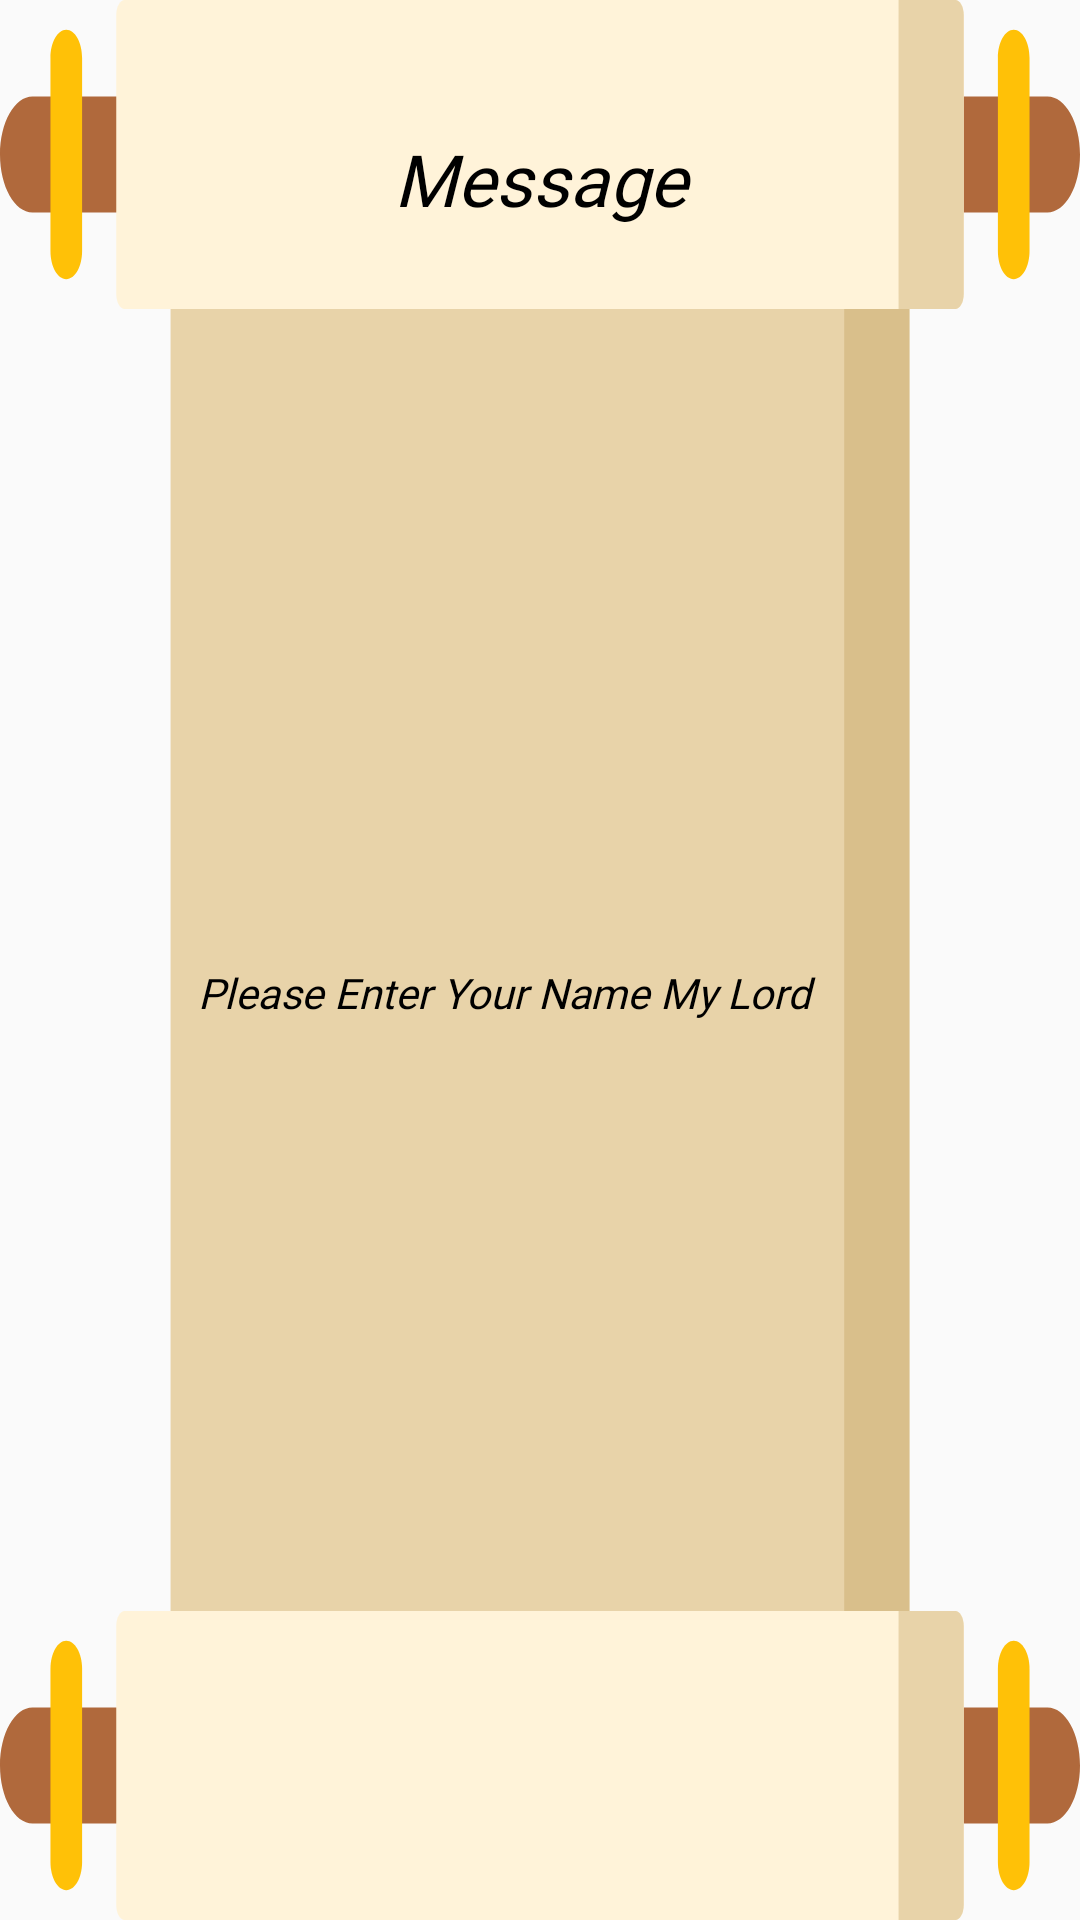

Reconstruct the res/layout file that produces this screen, plus the resources it refers to.
<!-- AndroidManifest.xml: application theme Theme.AppCompat.Light.NoActionBar -->
<!-- res/layout/layout_msg.xml -->
<?xml version="1.0" encoding="utf-8"?>
<RelativeLayout xmlns:android="http://schemas.android.com/apk/res/android"
    xmlns:app="http://schemas.android.com/apk/res-auto"
    android:layout_width="match_parent"
    android:layout_height="match_parent"
    android:layout_marginBottom="8dp"
    android:backgroundTintMode="add"
    android:orientation="vertical">

    <LinearLayout
        android:layout_width="match_parent"
        android:layout_height="match_parent"
        android:background="@drawable/ic_scroll"
        android:orientation="vertical">

        <TableRow
            android:layout_width="match_parent"
            android:layout_height="match_parent"
            android:layout_weight="1.2"
            android:gravity="center">

            <TextView
                android:id="@+id/text_title"
                android:layout_width="match_parent"
                android:layout_height="match_parent"
                android:fontFamily="@font/almendra"
                android:gravity="center|center_vertical"
                android:text="Message"
                android:textColor="#000000"
                android:textSize="24dp"
                android:textStyle="italic" />
        </TableRow>

        <TableRow
            android:layout_width="match_parent"
            android:layout_height="match_parent"
            android:layout_weight="0.5">

            <LinearLayout
                android:layout_width="match_parent"
                android:layout_height="match_parent"
                android:orientation="horizontal">

                <TableRow
                    android:layout_width="match_parent"
                    android:layout_height="match_parent"
                    android:layout_weight="1.9" />

                <TableRow
                    android:layout_width="match_parent"
                    android:layout_height="match_parent"
                    android:layout_weight="0.85"
                    android:gravity="center">

                    <TextView
                        android:id="@+id/text_msg"
                        android:layout_width="match_parent"
                        android:layout_height="match_parent"
                        android:fontFamily="@font/almendra"
                        android:gravity="center_vertical"
                        android:text="Please Enter Your Name My Lord"
                        android:textColor="#000000"
                        android:textSize="14dp"
                        android:textStyle="italic" />
                </TableRow>

                <TableRow
                    android:layout_width="match_parent"
                    android:layout_height="match_parent"
                    android:layout_weight="1.9" />

            </LinearLayout>

        </TableRow>

        <LinearLayout
            android:id="@+id/row_button"
            android:layout_width="match_parent"
            android:layout_height="match_parent"
            android:layout_weight="1.25"
            android:gravity="right">


            <TableRow
                android:layout_width="match_parent"
                android:layout_height="match_parent"
                android:layout_weight="0.9" />

            <TableRow
                android:layout_width="match_parent"
                android:layout_height="match_parent"
                android:layout_weight="1">

                <ImageButton
                    android:id="@+id/tamam_button"
                    android:layout_width="match_parent"
                    android:layout_height="match_parent"
                    android:background="@color/Transparent"
                    android:scaleType="fitCenter"
                    android:src="@drawable/buttontick_effect" />
            </TableRow>

            <TableRow
                android:layout_width="match_parent"
                android:layout_height="match_parent"
                android:layout_weight="0.9" />

        </LinearLayout>

    </LinearLayout>

</RelativeLayout>
<!-- resources referenced by this layout -->
<resources>
  <color name="Transparent">#00FFFFFF</color>
  <!-- drawable buttontick_effect (drawable) -->
  <?xml version="1.0" encoding="utf-8"?>
  <selector xmlns:android="http://schemas.android.com/apk/res/android">
      <item android:drawable="@drawable/tick2" android:state_pressed="true" />
      <item android:drawable="@drawable/tick" android:state_focused="true" />
      <item android:drawable="@drawable/tick" />
  </selector>
  <!-- drawable ic_scroll: vector/xml drawable (drawable, 2513 chars, omitted) -->
  <!-- drawable tick2: png bitmap (drawable, 4248 bytes) -->
</resources>
